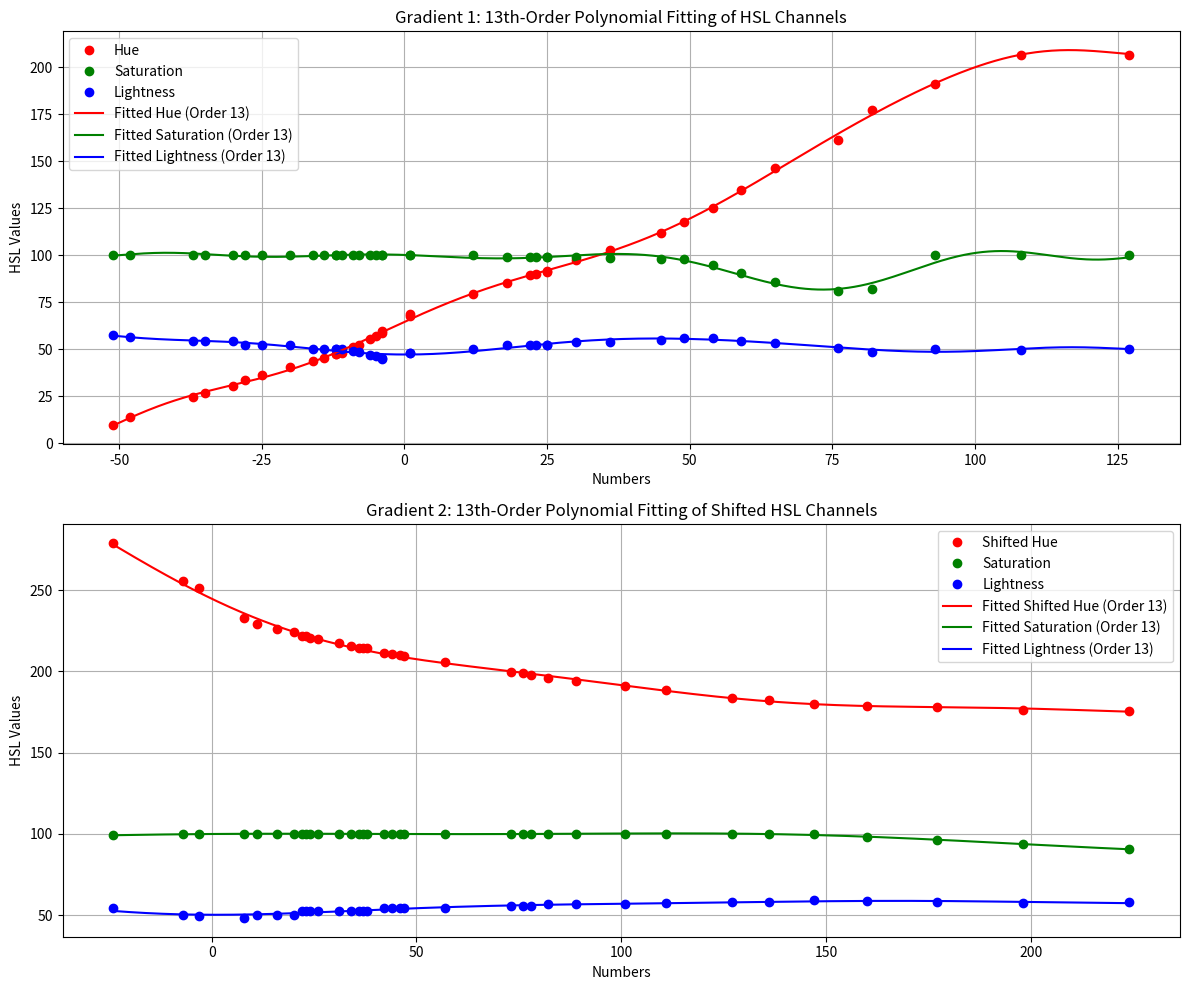

The script that saved this image: (Note: this script raises an exception after producing the figure.)
import numpy as np
import matplotlib.pyplot as plt
from scipy.optimize import curve_fit
import colorsys
import pandas as pd

# Input data: Gradient 1 and Gradient 2
data_1 = {
    "numbers": [-51, -48, -37, -35, -30, -28, -25, -20, -16, -14, -12, -12, -11, -9, -8, -6, -5, -4, -4, 1, 1, 12, 18, 22, 23, 25, 25, 30, 36, 45, 49, 54, 59, 65, 76, 82, 93, 108, 127],
    "hex_colors": ["#FF4926", "#FF5522", "#FF7616", "#FF7E16", "#FF8D16", "#FF940D", "#FF9F0D", "#FFB10D", "#FFBB00", "#FFC200", "#FFC900", "#FFCB00", "#FFCC00", "#FAD500", "#F7D700", "#EFDE00", "#ECE000", "#E6E500", "#E8E300", "#D2F600", "#D5F400", "#ADFF00", "#99FE0D", "#88FE0D", "#86FE0D", "#80FE0D", "#7FFE0D", "#6EFE16", "#58FD16", "#3BFD1C", "#2AFD22", "#26F938", "#22F456", "#22EE7C", "#1CE7A7", "#16E2D9", "#00D0FF", "#008DFE", "#008EFF"]
}

data_2 = {
    "numbers": [224, 198, 177, 160, 147, 136, 127, 111, 101, 89, 82, 78, 76, 73, 57, 47, 46, 44, 42, 38, 37, 36, 34, 31, 26, 24, 23, 22, 20, 16, 11, 8, -3, -7, -24],
    "hex_colors": ["#F53240", "#F82E3B", "#FB2E35", "#FD2E32", "#FF2E2E", "#FF322A", "#FF382A", "#FF4526", "#FF4B22", "#FF5622", "#FF5D22", "#FF601C", "#FF631C", "#FF661C", "#FF7A16", "#FF8816", "#FF8A16", "#FF8D16", "#FF8F16", "#FF970D", "#FF980D", "#FF990D", "#FF9E0D", "#FFA40D", "#FFAE0D", "#FFB10D", "#FFB50D", "#FFB50D", "#FFBB00", "#FFC300", "#FFD000", "#F6D800", "#CBFC00", "#BCFF00", "#66FE16"]
}

# Function to convert hex to RGB
def hex_to_rgb(hex_color):
    hex_color = hex_color.lstrip('#')
    return tuple(int(hex_color[i:i+2], 16) for i in (0, 2, 4))

# Convert hex to RGB
def convert_hex_to_rgb_list(data):
    return np.array([hex_to_rgb(color) for color in data['hex_colors']])

rgb_values_1 = convert_hex_to_rgb_list(data_1)
rgb_values_2 = convert_hex_to_rgb_list(data_2)

# Function to convert RGB to HSL
def rgb_to_hsl(rgb):
    r, g, b = [x / 255.0 for x in rgb]  # Normalize RGB to [0,1]
    return colorsys.rgb_to_hls(r, g, b)

# Convert RGB values to HSL for both datasets
hsl_values_1 = np.array([rgb_to_hsl(rgb) for rgb in rgb_values_1])
hsl_values_2 = np.array([rgb_to_hsl(rgb) for rgb in rgb_values_2])

# Convert hue from [0,1] to degrees [0,360], and lightness/saturation to percentages
hsl_values_1[:, 0] *= 360  # Hue
hsl_values_1[:, 1:] *= 100  # Lightness and Saturation

hsl_values_2[:, 0] *= 360  # Hue
hsl_values_2[:, 1:] *= 100  # Lightness and Saturation

# Shift hue by 180 degrees for the second dataset and wrap around using modulo 360
hsl_values_2_shifted = hsl_values_2.copy()
hsl_values_2_shifted[:, 0] = (hsl_values_2_shifted[:, 0] + 180) % 360

# Define how far to extend (number of extra points at each end)
num_extra_points = 5

# Function to linearly extend a dataset with controlled step size
def linear_extension(x_values, y_values, num_points, extend_forward=True):
    # Calculate the step size using the left-side segment size
    step_size = x_values[1] - x_values[0]  # Consistent step size

    if extend_forward:
        # Extend forward using consistent step size
        x_extension = np.linspace(x_values[-1] + step_size, x_values[-1] + step_size * num_points, num_points)
        # Use the slope from the last two points
        slope = (y_values[-1] - y_values[-2]) / (x_values[-1] - x_values[-2])
        y_extension = y_values[-1] + slope * (x_extension - x_values[-1])
    else:
        # Extend backward
        x_extension = np.linspace(x_values[0] - step_size * num_points, x_values[0] - step_size, num_points)
        # Use the slope from the first two points
        slope = (y_values[1] - y_values[0]) / (x_values[1] - x_values[0])
        y_extension = y_values[0] + slope * (x_extension - x_values[0])
    return x_extension, y_extension

# Extend both the start and end of each set

# Extend the first dataset (Gradient 1)
x_start_1, h_start_1 = linear_extension(data_1['numbers'], hsl_values_1[:, 0], num_extra_points, extend_forward=False)
x_end_1, h_end_1 = linear_extension(data_1['numbers'], hsl_values_1[:, 0], num_extra_points, extend_forward=True)

_, s_start_1 = linear_extension(data_1['numbers'], hsl_values_1[:, 2], num_extra_points, extend_forward=False)
_, s_end_1 = linear_extension(data_1['numbers'], hsl_values_1[:, 2], num_extra_points, extend_forward=True)

_, l_start_1 = linear_extension(data_1['numbers'], hsl_values_1[:, 1], num_extra_points, extend_forward=False)
_, l_end_1 = linear_extension(data_1['numbers'], hsl_values_1[:, 1], num_extra_points, extend_forward=True)

# Combine original and extended sets for first dataset
numbers_1_extended = np.concatenate([x_start_1, data_1['numbers'], x_end_1])
hsl_values_1_extended = np.vstack([np.column_stack([h_start_1, l_start_1, s_start_1]), hsl_values_1, np.column_stack([h_end_1, l_end_1, s_end_1])])

# Extend the second dataset (Gradient 2)
x_start_2, h_start_2 = linear_extension(data_2['numbers'], hsl_values_2_shifted[:, 0], num_extra_points, extend_forward=False)
x_end_2, h_end_2 = linear_extension(data_2['numbers'], hsl_values_2_shifted[:, 0], num_extra_points, extend_forward=True)

_, s_start_2 = linear_extension(data_2['numbers'], hsl_values_2[:, 2], num_extra_points, extend_forward=False)
_, s_end_2 = linear_extension(data_2['numbers'], hsl_values_2[:, 2], num_extra_points, extend_forward=True)

_, l_start_2 = linear_extension(data_2['numbers'], hsl_values_2[:, 1], num_extra_points, extend_forward=False)
_, l_end_2 = linear_extension(data_2['numbers'], hsl_values_2[:, 1], num_extra_points, extend_forward=True)

# Combine original and extended sets for second dataset
numbers_2_extended = np.concatenate([x_start_2, data_2['numbers'], x_end_2])
hsl_values_2_extended = np.vstack([np.column_stack([h_start_2, l_start_2, s_start_2]), hsl_values_2_shifted, np.column_stack([h_end_2, l_end_2, s_end_2])])

# Define the fitting function (n-th order polynomial)
def polynomial_fit(order):
    def fit_function(x, *coeffs):
        return sum(c * x**i for i, c in enumerate(reversed(coeffs)))
    return fit_function

# Function to format polynomial coefficients into a string
def format_polynomial(coeffs):
    order = len(coeffs) - 1
    terms = []
    for i, c in enumerate(coeffs):
        power = order - i
        c_formatted = f"{c:.4e}"  # Scientific notation
        if power == 0:
            term = f"{c_formatted}"
        elif power == 1:
            term = f"{c_formatted} * x"
        else:
            term = f"{c_formatted} * x^{power}"
        terms.append(term)
    equation = " + ".join(terms)
    return equation

# Initialize list to store coefficients
coefficients_list = []

# Loop over fit orders from 1 to 19
for fit_order in range(13, 14):
    # Perform polynomial fitting for both extended datasets (Gradient 1 and Gradient 2)
    
    # Gradient 1
    popt_h_1, _ = curve_fit(polynomial_fit(fit_order), numbers_1_extended, hsl_values_1_extended[:, 0], p0=[1] * (fit_order + 1))
    popt_s_1, _ = curve_fit(polynomial_fit(fit_order), numbers_1_extended, hsl_values_1_extended[:, 2], p0=[1] * (fit_order + 1))
    popt_l_1, _ = curve_fit(polynomial_fit(fit_order), numbers_1_extended, hsl_values_1_extended[:, 1], p0=[1] * (fit_order + 1))
    
    # Gradient 2
    popt_h_2, _ = curve_fit(polynomial_fit(fit_order), numbers_2_extended, hsl_values_2_extended[:, 0], p0=[1] * (fit_order + 1))
    popt_s_2, _ = curve_fit(polynomial_fit(fit_order), numbers_2_extended, hsl_values_2_extended[:, 2], p0=[1] * (fit_order + 1))
    popt_l_2, _ = curve_fit(polynomial_fit(fit_order), numbers_2_extended, hsl_values_2_extended[:, 1], p0=[1] * (fit_order + 1))
    
    # Generate smooth range for plotting the fit (within original data range)
    x_smooth_1 = np.linspace(min(data_1['numbers']), max(data_1['numbers']), 500)
    x_smooth_2 = np.linspace(min(data_2['numbers']), max(data_2['numbers']), 500)
    
    # Apply the fitted polynomial to the smooth x-range
    fitted_h_1 = polynomial_fit(fit_order)(x_smooth_1, *popt_h_1)
    fitted_s_1 = polynomial_fit(fit_order)(x_smooth_1, *popt_s_1)
    fitted_l_1 = polynomial_fit(fit_order)(x_smooth_1, *popt_l_1)
    
    fitted_h_2 = polynomial_fit(fit_order)(x_smooth_2, *popt_h_2)
    fitted_s_2 = polynomial_fit(fit_order)(x_smooth_2, *popt_s_2)
    fitted_l_2 = polynomial_fit(fit_order)(x_smooth_2, *popt_l_2)
    
    # Store coefficients and equations
    coefficients_list.extend([
        {
            'Fit Order': fit_order,
            'Dataset': 'Gradient 1',
            'Channel': 'Hue',
            'Coefficients': popt_h_1,
            'Equation': format_polynomial(popt_h_1)
        },
        {
            'Fit Order': fit_order,
            'Dataset': 'Gradient 1',
            'Channel': 'Saturation',
            'Coefficients': popt_s_1,
            'Equation': format_polynomial(popt_s_1)
        },
        {
            'Fit Order': fit_order,
            'Dataset': 'Gradient 1',
            'Channel': 'Lightness',
            'Coefficients': popt_l_1,
            'Equation': format_polynomial(popt_l_1)
        },
        {
            'Fit Order': fit_order,
            'Dataset': 'Gradient 2',
            'Channel': 'Hue (Shifted)',
            'Coefficients': popt_h_2,
            'Equation': format_polynomial(popt_h_2)
        },
        {
            'Fit Order': fit_order,
            'Dataset': 'Gradient 2',
            'Channel': 'Saturation',
            'Coefficients': popt_s_2,
            'Equation': format_polynomial(popt_s_2)
        },
        {
            'Fit Order': fit_order,
            'Dataset': 'Gradient 2',
            'Channel': 'Lightness',
            'Coefficients': popt_l_2,
            'Equation': format_polynomial(popt_l_2)
        }
    ])
    
    # Plot the results
    plt.figure(figsize=(12, 10))
    
    # Plot for Gradient 1
    plt.subplot(2, 1, 1)
    plt.plot(data_1['numbers'], hsl_values_1[:, 0], 'ro', label="Hue")
    plt.plot(data_1['numbers'], hsl_values_1[:, 2], 'go', label="Saturation")
    plt.plot(data_1['numbers'], hsl_values_1[:, 1], 'bo', label="Lightness")
    plt.plot(x_smooth_1, fitted_h_1, 'r-', label=f"Fitted Hue (Order {fit_order})")
    plt.plot(x_smooth_1, fitted_s_1, 'g-', label=f"Fitted Saturation (Order {fit_order})")
    plt.plot(x_smooth_1, fitted_l_1, 'b-', label=f"Fitted Lightness (Order {fit_order})")
    plt.xlabel("Numbers")
    plt.ylabel("HSL Values")
    plt.legend()
    plt.title(f"Gradient 1: {fit_order}th-Order Polynomial Fitting of HSL Channels")
    plt.grid(True)
    
    # Plot for Gradient 2
    plt.subplot(2, 1, 2)
    plt.plot(data_2['numbers'], hsl_values_2_shifted[:, 0], 'ro', label="Shifted Hue")
    plt.plot(data_2['numbers'], hsl_values_2[:, 2], 'go', label="Saturation")
    plt.plot(data_2['numbers'], hsl_values_2[:, 1], 'bo', label="Lightness")
    plt.plot(x_smooth_2, fitted_h_2, 'r-', label=f"Fitted Shifted Hue (Order {fit_order})")
    plt.plot(x_smooth_2, fitted_s_2, 'g-', label=f"Fitted Saturation (Order {fit_order})")
    plt.plot(x_smooth_2, fitted_l_2, 'b-', label=f"Fitted Lightness (Order {fit_order})")
    plt.xlabel("Numbers")
    plt.ylabel("HSL Values")
    plt.legend()
    plt.title(f"Gradient 2: {fit_order}th-Order Polynomial Fitting of Shifted HSL Channels")
    plt.grid(True)
    
    plt.tight_layout()
    # Save the figures to files instead of showing them
    plt.savefig(f"images/plots/polynomial_fit_order_{fit_order}.png")
    plt.close()  # Close the figure to free memory

# Create a DataFrame from the coefficients list
coefficients_df = pd.DataFrame(coefficients_list)

# Print the fitting functions as a table for each order
for order in range(13, 14):
    print(f"\nFitting Functions for Polynomial Order {order}:\n")
    df_order = coefficients_df[coefficients_df['Fit Order'] == order]
    print(df_order[['Dataset', 'Channel', 'Equation']].to_string(index=False))

# After the plotting code and creation of coefficients_df

# Define the order for which you want to extract coefficients
order = 13

# Filter the DataFrame for the specified order
coeffs_order = coefficients_df[coefficients_df['Fit Order'] == order]

# Define the data intervals for both gradients
gradient1Range = {'min': min(data_1['numbers']), 'max': max(data_1['numbers'])}
gradient2Range = {'min': min(data_2['numbers']), 'max': max(data_2['numbers'])}

# Open a TypeScript file to write the coefficients
with open('src/colorConstants.ts', 'w') as f:
    # Write the gradient ranges
    f.write('// Define the data intervals for both gradients\n')
    f.write(f'export const gradient1Range = {{ min: {gradient1Range["min"]}, max: {gradient1Range["max"]} }};\n')
    f.write(f'export const gradient2Range = {{ min: {gradient2Range["min"]}, max: {gradient2Range["max"]} }};\n\n')

    # Write the coefficients for Gradient 1
    f.write(f'// Polynomial coefficients for Gradient 1 (Order {order})\n')

    # For each channel in Gradient 1
    for channel in ['Hue', 'Saturation', 'Lightness']:
        # Get the coefficients
        coeffs = coeffs_order[(coeffs_order['Dataset'] == 'Gradient 1') & (coeffs_order['Channel'] == channel)]['Coefficients'].values[0]
        # Coefficient array name, e.g., hueCoeffs1
        coeff_array_name = ''
        if channel == 'Hue':
            coeff_array_name = 'hueCoeffs1'
        elif channel == 'Saturation':
            coeff_array_name = 'saturationCoeffs1'
        elif channel == 'Lightness':
            coeff_array_name = 'lightnessCoeffs1'
        # Write the coefficients
        f.write(f'export const {coeff_array_name} = [\n')
        # Format the coefficients
        coeffs_formatted = ', '.join(f'{coeff:.4e}' for coeff in coeffs)
        f.write(f'  {coeffs_formatted}\n')
        f.write('];\n\n')

    # Write the coefficients for Gradient 2
    f.write(f'// Polynomial coefficients for Gradient 2 (Order {order})\n')

    # For each channel in Gradient 2
    for channel in ['Hue (Shifted)', 'Saturation', 'Lightness']:
        # Get the coefficients
        coeffs = coeffs_order[(coeffs_order['Dataset'] == 'Gradient 2') & (coeffs_order['Channel'] == channel)]['Coefficients'].values[0]
        # Coefficient array name, e.g., hueCoeffs2
        coeff_array_name = ''
        if channel == 'Hue (Shifted)':
            coeff_array_name = 'hueCoeffs2'
        elif channel == 'Saturation':
            coeff_array_name = 'saturationCoeffs2'
        elif channel == 'Lightness':
            coeff_array_name = 'lightnessCoeffs2'
        # Write the coefficients
        f.write(f'export const {coeff_array_name} = [\n')
        # Format the coefficients
        coeffs_formatted = ', '.join(f'{coeff:.4e}' for coeff in coeffs)
        f.write(f'  {coeffs_formatted}\n')
        f.write('];\n\n')
